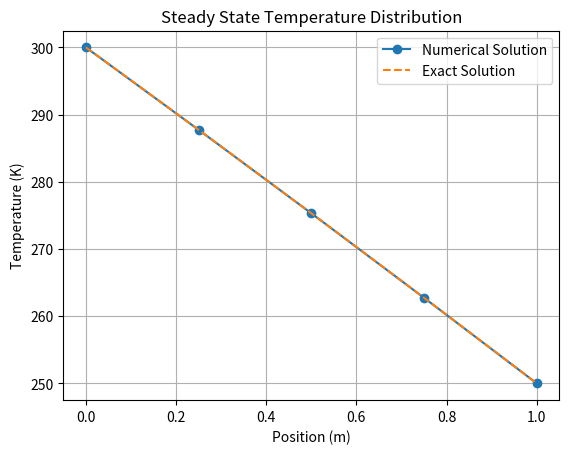

This figure's Python source:
# ==============================================================================
# Steady Heat Conduction Solver - Control volume method
# Chapters 3-4
# Steady heat conduction with constant source/sink term in the domain.
# Dirichlet boundary conditions in both sides of the domain
# [redacted]
# ==============================================================================

# Importing required libraries
import numpy as np
import matplotlib.pyplot as plt

# Setting up the variables for the problem
nx = 5                              # Number of points in the grid (volume centers)
L = 1.0                             # Length of the domain (m)
k = 1.0                             # Thermal conductivity (W/mK)
S = 2.5                             # Source term (W/m^3)
T0 = 300.0                          # Boundary condition at x=0 (K)
TL = 250.0                          # Boundary condition at x=L (K)

# Creating vector with coordinates
x = np.linspace(0, L, nx)

# Creating matrix to store constant coefficients and RHS vector
A = np.zeros((nx, nx))
b = np.zeros(nx)

# Filling information for inner nodes in the matrix: This is not the best way, 
# but it is comprehensible and gives some idea of the process
for i in range(1, nx - 1): 
    
    # Filling information for matrix coefficients
    A[i, i - 1] = k / (x[i] - x[i - 1])    # Left neighbor
    A[i, i + 1] = k / (x[i + 1] - x[i])    # Right neighbor
    A[i, i] = -A[i, i - 1] - A[i, i + 1]   # Center node

    # Filling information for RHS
    b[i] = -S * (x[i + 1] - x[i - 1]) / 2

# Filling information for boundary conditions in matrix and RHS
A[0, 0] = 1
b[0] = T0
A[nx - 1, nx - 1] = 1
b[nx - 1] = TL

# Solving linear system:
T = np.linalg.solve(A, b)

# Generating exact solution (from solving differential equation)
X = np.linspace(0, L, 200)
T_exact = T0 + (TL - T0) * X / L + S * (L * X - X ** 2) / (2 * k)

# Plotting the result 
fig, ax = plt.subplots()
ax.plot(x, T, marker='o', label='Numerical Solution')
ax.plot(X, T_exact, label='Exact Solution', linestyle='--')
ax.set_xlabel('Position (m)')
ax.set_ylabel('Temperature (K)')
ax.set_title('Steady State Temperature Distribution')
plt.grid()
plt.legend()
plt.show()